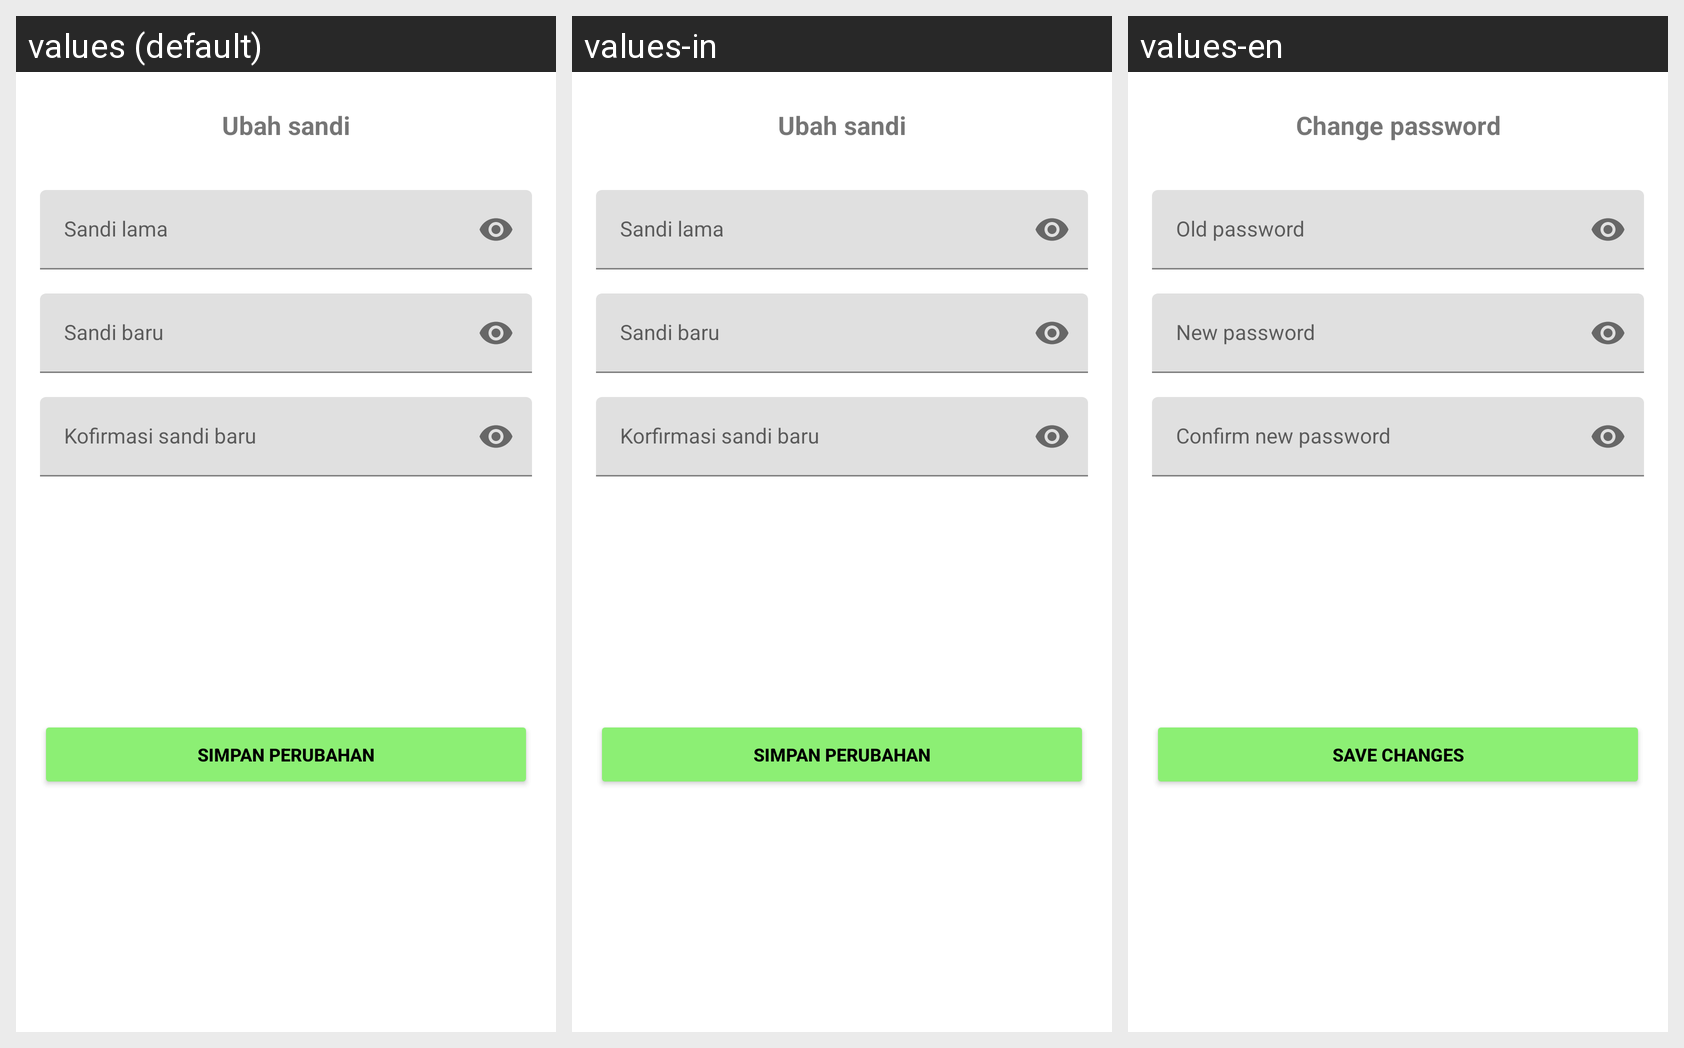

For this localized Android screen grid, give each drawn string resource with its value in every locale shown.
Android screen res/layout/bottom_sheet_dialog_change_password.xml rendered under 3 locales, left to right: values (default), values-in, values-en. Device: Nexus 5 (rendered at 1080×1920; each locale shown at half size, 540×960, under a caption strip naming it); theme Theme.AplikasiForum.
Strings drawn on this screen, with the default value and each locale's value (text and hints the layout hard-codes, and strings that could not be matched under every locale, appear in the picture but are not listed):

change_password
  values: Ubah sandi
  values-in: Ubah sandi
  values-en: Change password

save_edit
  values: Simpan Perubahan
  values-in: Simpan Perubahan
  values-en: Save changes
